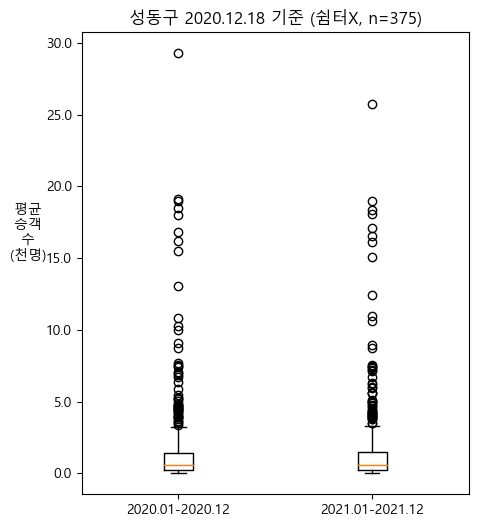

The file beside this chart, header and first rows:
, 2020.01-2020.12, 2021.01-2021.12
count, 375.0, 375.0
mean, 1664, 1649
std, 3269, 3125
min, 0.6667, 0.3333
25%, 215.8, 212.8
50%, 557.8, 569.8
75%, 1437, 1499
max, 29271, 25770
